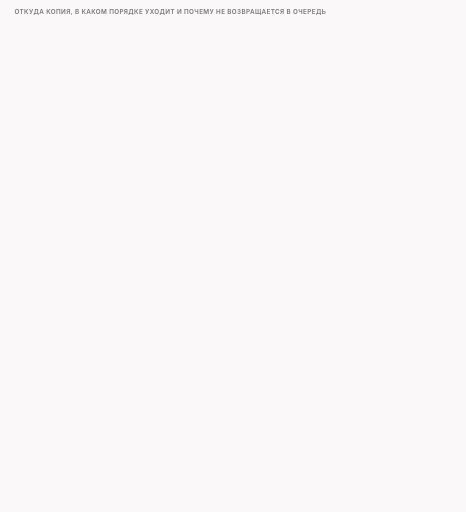
t = 0.00 s
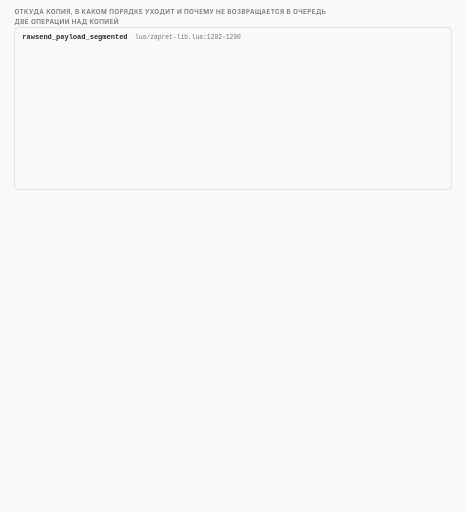
t = 1.70 s
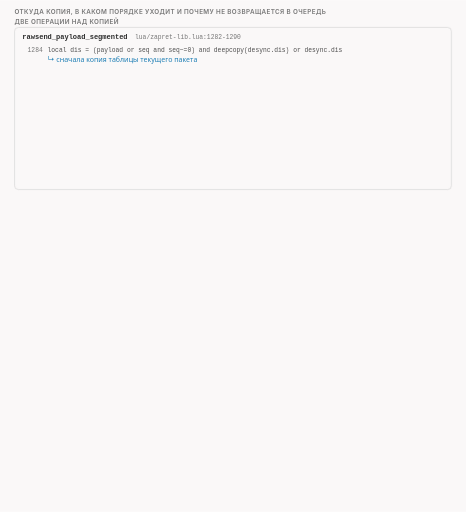
t = 3.40 s
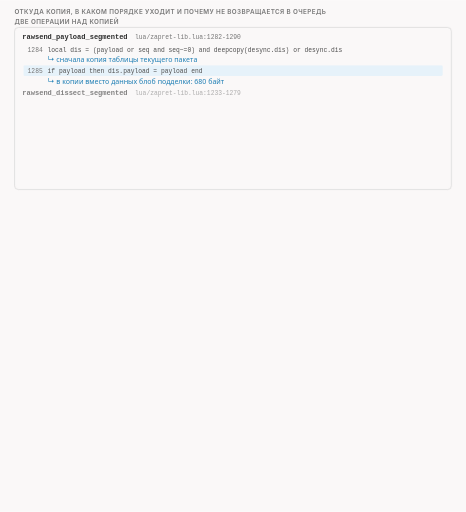
t = 5.03 s
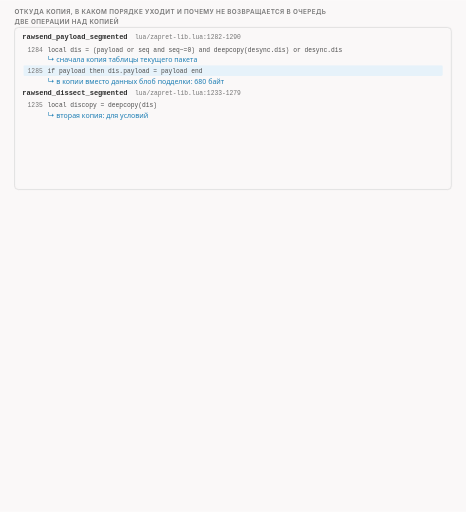
t = 6.70 s
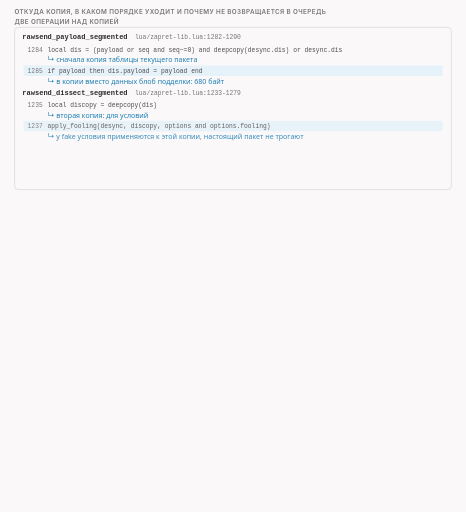
t = 7.75 s

The animated SVG that drew these frames (rendered in a browser with its animation timeline set to each time). Animation: 31 CSS @keyframes rules; frames cover the first 7.75 s, repeats indefinitely.

<svg xmlns="http://www.w3.org/2000/svg" class="v07-s05-copy-order-queue" viewBox="0 0 960 1054" width="960" height="1054" role="img" aria-labelledby="v07-s05-copy-order-queue-t v07-s05-copy-order-queue-d">
<title id="v07-s05-copy-order-queue-t">Копия, порядок и очередь</title>
<desc id="v07-s05-copy-order-queue-d">Откуда берётся подделка, в каком порядке она уходит и почему не возвращается в очередь: функции копируют таблицу текущего пакета (строка 1284 файла lua/zapret-lib.lua) и подменяют данные блобом (1285), потом делают вторую копию (1235) и применяют условия к ней (1237), идентификатор IP первый свой пакет берёт у настоящего, а следующий больше на единицу (1098-1099); в опыте с шестью приветствиями подделка 680 байт стоит перед настоящим пакетом 250 байт в каждой из шести пар и у пары один идентификатор, все 24 строки журнала очереди несут отметку 00000000, а шесть отправленных подделок несут особую отметку 40000000, поэтому в очередь программа получила шесть пакетов, а на проводе клиента было двенадцать.</desc>
<style>
.v07-s05-copy-order-queue{--fg:var(--dark,#2b2b2b);--fg2:var(--darkgray,#4e4e4e);--mute:var(--gray,#767676);--line:var(--lightgray,#d4d4d4);--acc:var(--secondary,#1f7fb5);--tint:var(--highlight,rgba(178,225,255,.28));--bg:var(--light,#faf8f8);--rej:#c4372b;--rejt:rgba(196,55,43,.10);--ok:#237a4b;--okt:rgba(35,122,75,.11);--amb:#a8610a;--ambt:rgba(168,97,10,.13)}
@media (prefers-color-scheme:dark){.v07-s05-copy-order-queue{--fg:var(--dark,#ebebec);--fg2:var(--darkgray,#d4d4d4);--mute:var(--gray,#9a9a9a);--line:var(--lightgray,#4a474a);--acc:var(--secondary,#b2e1ff);--tint:var(--highlight,rgba(178,225,255,.14));--bg:var(--light,#161618);--rej:#ff8f80;--rejt:rgba(255,143,128,.14);--ok:#7fd9a1;--okt:rgba(127,217,161,.13);--amb:#f0b866;--ambt:rgba(240,184,102,.14)}}
.v07-s05-copy-order-queue .bg{fill:var(--bg)}
.v07-s05-copy-order-queue text{font-family:var(--bodyFont,'Source Sans 3'),system-ui,-apple-system,'Segoe UI',Roboto,sans-serif;font-size:16px;fill:var(--fg2);paint-order:stroke;stroke:var(--bg);stroke-width:4px;stroke-linejoin:round}
.v07-s05-copy-order-queue .tk{font-weight:600;fill:var(--fg)}
.v07-s05-copy-order-queue .sm{font-size:14.5px}
.v07-s05-copy-order-queue .smk{font-size:14.5px;font-weight:600;fill:var(--fg)}
.v07-s05-copy-order-queue .m{font-family:var(--codeFont,'JetBrains Mono'),ui-monospace,'Cascadia Code',Consolas,monospace;font-size:14.5px}
.v07-s05-copy-order-queue .mk{font-family:var(--codeFont,'JetBrains Mono'),ui-monospace,'Cascadia Code',Consolas,monospace;font-size:14.5px;font-weight:600;fill:var(--fg)}
.v07-s05-copy-order-queue .hx{font-family:var(--codeFont,'JetBrains Mono'),ui-monospace,'Cascadia Code',Consolas,monospace;font-size:14px;font-weight:600;fill:var(--fg);stroke:none}
.v07-s05-copy-order-queue .ix{font-family:var(--codeFont,'JetBrains Mono'),ui-monospace,'Cascadia Code',Consolas,monospace;font-size:13px;fill:var(--mute);stroke:none}
.v07-s05-copy-order-queue .cd{white-space:pre;font-family:var(--codeFont,'JetBrains Mono'),ui-monospace,'Cascadia Code',Consolas,monospace;font-size:13px;fill:var(--fg2);stroke:none}
.v07-s05-copy-order-queue .cdh{white-space:pre;font-family:var(--codeFont,'JetBrains Mono'),ui-monospace,'Cascadia Code',Consolas,monospace;font-size:13px;font-weight:600;fill:var(--fg);stroke:none}
.v07-s05-copy-order-queue .ml{font-family:var(--codeFont,'JetBrains Mono'),ui-monospace,'Cascadia Code',Consolas,monospace;font-size:17px;font-weight:600;fill:var(--fg)}
.v07-s05-copy-order-queue .mt{font-family:var(--codeFont,'JetBrains Mono'),ui-monospace,'Cascadia Code',Consolas,monospace;font-size:13px}
.v07-s05-copy-order-queue .big{font-size:26px;font-weight:700;fill:var(--fg)}
.v07-s05-copy-order-queue .cap{font-family:var(--headerFont,Inter),system-ui,-apple-system,'Segoe UI',Roboto,sans-serif;font-size:13px;font-weight:600;letter-spacing:.06em;text-transform:uppercase;fill:var(--mute)}
.v07-s05-copy-order-queue .mu{fill:var(--mute)}.v07-s05-copy-order-queue .fg{fill:var(--fg)}.v07-s05-copy-order-queue .acc{fill:var(--acc)}.v07-s05-copy-order-queue .rej{fill:var(--rej)}.v07-s05-copy-order-queue .ok{fill:var(--ok)}.v07-s05-copy-order-queue .amb{fill:var(--amb)}
.v07-s05-copy-order-queue .c{text-anchor:middle}.v07-s05-copy-order-queue .r{text-anchor:end}.v07-s05-copy-order-queue .ns{stroke:none}
.v07-s05-copy-order-queue .bx{fill:var(--bg);stroke:var(--line);stroke-width:1.4}
.v07-s05-copy-order-queue .bxs{fill:var(--bg);stroke:var(--mute);stroke-width:1.4}
.v07-s05-copy-order-queue .bxa{fill:var(--tint);stroke:var(--acc);stroke-width:1.4}
.v07-s05-copy-order-queue .bxr{fill:var(--rejt);stroke:var(--rej);stroke-width:1.4}
.v07-s05-copy-order-queue .bxo{fill:var(--okt);stroke:var(--ok);stroke-width:1.4}
.v07-s05-copy-order-queue .bxb{fill:var(--ambt);stroke:var(--amb);stroke-width:1.4}
.v07-s05-copy-order-queue .pl{fill:var(--bg);stroke:var(--fg);stroke-width:1.6}
.v07-s05-copy-order-queue .pill{fill:var(--bg);stroke:none}
.v07-s05-copy-order-queue .bxn{fill:none;stroke:var(--fg);stroke-width:2}
.v07-s05-copy-order-queue .bxd{fill:none;stroke:var(--mute);stroke-width:1.3;stroke-dasharray:5 4}
.v07-s05-copy-order-queue .fa{fill:var(--tint);stroke:none}.v07-s05-copy-order-queue .fr{fill:var(--rejt);stroke:none}.v07-s05-copy-order-queue .fb{fill:var(--ambt);stroke:none}.v07-s05-copy-order-queue .fo{fill:var(--okt);stroke:none}
.v07-s05-copy-order-queue .fs{fill:var(--mute);fill-opacity:.22;stroke:none}
.v07-s05-copy-order-queue .lm{fill:none;stroke:var(--mute);stroke-width:1.4}
.v07-s05-copy-order-queue .lmd{fill:none;stroke:var(--mute);stroke-width:1.4;stroke-dasharray:5 4}
.v07-s05-copy-order-queue .la{fill:none;stroke:var(--acc);stroke-width:2}
.v07-s05-copy-order-queue .lf{fill:none;stroke:var(--fg2);stroke-width:2}
.v07-s05-copy-order-queue .lr{fill:none;stroke:var(--rej);stroke-width:2.4}
.v07-s05-copy-order-queue .lb{fill:none;stroke:var(--amb);stroke-width:2}
.v07-s05-copy-order-queue .lo{fill:none;stroke:var(--ok);stroke-width:2.4}
.v07-s05-copy-order-queue .hf{fill:var(--fg2)}.v07-s05-copy-order-queue .ha{fill:var(--acc)}.v07-s05-copy-order-queue .hr{fill:var(--rej)}.v07-s05-copy-order-queue .hm{fill:var(--mute)}.v07-s05-copy-order-queue .hb{fill:var(--amb)}.v07-s05-copy-order-queue .ho{fill:var(--ok)}
.v07-s05-copy-order-queue .dot{fill:var(--acc);stroke:var(--bg);stroke-width:2}
.v07-s05-copy-order-queue .dotr{fill:var(--rej);stroke:var(--bg);stroke-width:2}
.v07-s05-copy-order-queue .doto{fill:var(--ok);stroke:var(--bg);stroke-width:2}
.v07-s05-copy-order-queue .dotb{fill:var(--amb);stroke:var(--bg);stroke-width:2}
.v07-s05-copy-order-queue .on{fill:var(--amb);stroke:var(--amb);stroke-width:1.4}
.v07-s05-copy-order-queue .off{fill:var(--bg);stroke:var(--mute);stroke-width:1.4}
.v07-s05-copy-order-queue .a{animation-duration:46s;animation-timing-function:cubic-bezier(.3,.6,.25,1);animation-iteration-count:infinite;animation-fill-mode:both}
@media (prefers-reduced-motion:reduce){.v07-s05-copy-order-queue .a{animation:none}.v07-s05-copy-order-queue .tr{display:none}}
@keyframes v07-s05-copy-order-queue-k1{0%{opacity:0}0.87%{opacity:0}1.957%{opacity:1}96.522%{opacity:1}99.13%{opacity:0}100%{opacity:0}}.v07-s05-copy-order-queue .e1{animation-name:v07-s05-copy-order-queue-k1}@keyframes v07-s05-copy-order-queue-k2{0%{opacity:0}1.304%{opacity:0}2.391%{opacity:1}96.522%{opacity:1}99.13%{opacity:0}100%{opacity:0}}.v07-s05-copy-order-queue .e2{animation-name:v07-s05-copy-order-queue-k2}@keyframes v07-s05-copy-order-queue-k3{0%{opacity:0}2.174%{opacity:0}3.261%{opacity:1}96.522%{opacity:1}99.13%{opacity:0}100%{opacity:0}}.v07-s05-copy-order-queue .e3{animation-name:v07-s05-copy-order-queue-k3}@keyframes v07-s05-copy-order-queue-k4{0%{opacity:0}5.0%{opacity:0}6.087%{opacity:1}96.522%{opacity:1}99.13%{opacity:0}100%{opacity:0}}.v07-s05-copy-order-queue .e4{animation-name:v07-s05-copy-order-queue-k4}@keyframes v07-s05-copy-order-queue-k5{0%{opacity:0}7.826%{opacity:0}8.913%{opacity:1}96.522%{opacity:1}99.13%{opacity:0}100%{opacity:0}}.v07-s05-copy-order-queue .e5{animation-name:v07-s05-copy-order-queue-k5}@keyframes v07-s05-copy-order-queue-k6{0%{opacity:0}10.652%{opacity:0}11.739%{opacity:1}96.522%{opacity:1}99.13%{opacity:0}100%{opacity:0}}.v07-s05-copy-order-queue .e6{animation-name:v07-s05-copy-order-queue-k6}@keyframes v07-s05-copy-order-queue-k7{0%{opacity:0}13.478%{opacity:0}14.565%{opacity:1}96.522%{opacity:1}99.13%{opacity:0}100%{opacity:0}}.v07-s05-copy-order-queue .e7{animation-name:v07-s05-copy-order-queue-k7}@keyframes v07-s05-copy-order-queue-k8{0%{opacity:0}16.304%{opacity:0}17.391%{opacity:1}96.522%{opacity:1}99.13%{opacity:0}100%{opacity:0}}.v07-s05-copy-order-queue .e8{animation-name:v07-s05-copy-order-queue-k8}@keyframes v07-s05-copy-order-queue-k9{0%{opacity:0}19.13%{opacity:0}20.217%{opacity:1}96.522%{opacity:1}99.13%{opacity:0}100%{opacity:0}}.v07-s05-copy-order-queue .e9{animation-name:v07-s05-copy-order-queue-k9}@keyframes v07-s05-copy-order-queue-k10{0%{opacity:0}21.957%{opacity:0}23.043%{opacity:1}96.522%{opacity:1}99.13%{opacity:0}100%{opacity:0}}.v07-s05-copy-order-queue .e10{animation-name:v07-s05-copy-order-queue-k10}@keyframes v07-s05-copy-order-queue-k11{0%{opacity:0}24.783%{opacity:0}25.87%{opacity:1}96.522%{opacity:1}99.13%{opacity:0}100%{opacity:0}}.v07-s05-copy-order-queue .e11{animation-name:v07-s05-copy-order-queue-k11}@keyframes v07-s05-copy-order-queue-k12{0%{opacity:0}27.174%{opacity:0}28.261%{opacity:1}96.522%{opacity:1}99.13%{opacity:0}100%{opacity:0}}.v07-s05-copy-order-queue .e12{animation-name:v07-s05-copy-order-queue-k12}@keyframes v07-s05-copy-order-queue-k13{0%{opacity:0}28.696%{opacity:0}29.783%{opacity:1}96.522%{opacity:1}99.13%{opacity:0}100%{opacity:0}}.v07-s05-copy-order-queue .e13{animation-name:v07-s05-copy-order-queue-k13}@keyframes v07-s05-copy-order-queue-k14{0%{opacity:0}29.783%{opacity:0}30.87%{opacity:1}96.522%{opacity:1}99.13%{opacity:0}100%{opacity:0}}.v07-s05-copy-order-queue .e14{animation-name:v07-s05-copy-order-queue-k14}@keyframes v07-s05-copy-order-queue-k15{0%{opacity:0}30.87%{opacity:0}31.957%{opacity:1}96.522%{opacity:1}99.13%{opacity:0}100%{opacity:0}}.v07-s05-copy-order-queue .e15{animation-name:v07-s05-copy-order-queue-k15}@keyframes v07-s05-copy-order-queue-k16{0%{opacity:0}31.957%{opacity:0}33.043%{opacity:1}96.522%{opacity:1}99.13%{opacity:0}100%{opacity:0}}.v07-s05-copy-order-queue .e16{animation-name:v07-s05-copy-order-queue-k16}@keyframes v07-s05-copy-order-queue-k17{0%{opacity:0}33.043%{opacity:0}34.13%{opacity:1}96.522%{opacity:1}99.13%{opacity:0}100%{opacity:0}}.v07-s05-copy-order-queue .e17{animation-name:v07-s05-copy-order-queue-k17}@keyframes v07-s05-copy-order-queue-k18{0%{opacity:0}34.13%{opacity:0}35.217%{opacity:1}96.522%{opacity:1}99.13%{opacity:0}100%{opacity:0}}.v07-s05-copy-order-queue .e18{animation-name:v07-s05-copy-order-queue-k18}@keyframes v07-s05-copy-order-queue-k19{0%{opacity:0}35.217%{opacity:0}36.304%{opacity:1}96.522%{opacity:1}99.13%{opacity:0}100%{opacity:0}}.v07-s05-copy-order-queue .e19{animation-name:v07-s05-copy-order-queue-k19}@keyframes v07-s05-copy-order-queue-k20{0%{opacity:0}36.304%{opacity:0}37.391%{opacity:1}96.522%{opacity:1}99.13%{opacity:0}100%{opacity:0}}.v07-s05-copy-order-queue .e20{animation-name:v07-s05-copy-order-queue-k20}@keyframes v07-s05-copy-order-queue-k21{0%{opacity:0}37.391%{opacity:0}38.478%{opacity:1}96.522%{opacity:1}99.13%{opacity:0}100%{opacity:0}}.v07-s05-copy-order-queue .e21{animation-name:v07-s05-copy-order-queue-k21}@keyframes v07-s05-copy-order-queue-k22{0%{opacity:0}38.478%{opacity:0}39.565%{opacity:1}96.522%{opacity:1}99.13%{opacity:0}100%{opacity:0}}.v07-s05-copy-order-queue .e22{animation-name:v07-s05-copy-order-queue-k22}@keyframes v07-s05-copy-order-queue-k23{0%{opacity:0}39.565%{opacity:0}40.652%{opacity:1}96.522%{opacity:1}99.13%{opacity:0}100%{opacity:0}}.v07-s05-copy-order-queue .e23{animation-name:v07-s05-copy-order-queue-k23}@keyframes v07-s05-copy-order-queue-k24{0%{opacity:0}40.652%{opacity:0}41.739%{opacity:1}96.522%{opacity:1}99.13%{opacity:0}100%{opacity:0}}.v07-s05-copy-order-queue .e24{animation-name:v07-s05-copy-order-queue-k24}@keyframes v07-s05-copy-order-queue-k25{0%{opacity:0}43.478%{opacity:0}44.565%{opacity:1}96.522%{opacity:1}99.13%{opacity:0}100%{opacity:0}}.v07-s05-copy-order-queue .e25{animation-name:v07-s05-copy-order-queue-k25}@keyframes v07-s05-copy-order-queue-k26{0%{opacity:0}50.0%{opacity:0}51.087%{opacity:1}96.522%{opacity:1}99.13%{opacity:0}100%{opacity:0}}.v07-s05-copy-order-queue .e26{animation-name:v07-s05-copy-order-queue-k26}@keyframes v07-s05-copy-order-queue-k27{0%{opacity:0}51.304%{opacity:0}52.391%{opacity:1}96.522%{opacity:1}99.13%{opacity:0}100%{opacity:0}}.v07-s05-copy-order-queue .e27{animation-name:v07-s05-copy-order-queue-k27}@keyframes v07-s05-copy-order-queue-k28{0%{opacity:0}54.348%{opacity:0}55.435%{opacity:1}96.522%{opacity:1}99.13%{opacity:0}100%{opacity:0}}.v07-s05-copy-order-queue .e28{animation-name:v07-s05-copy-order-queue-k28}@keyframes v07-s05-copy-order-queue-k29{0%{opacity:0}58.696%{opacity:0}59.783%{opacity:1}96.522%{opacity:1}99.13%{opacity:0}100%{opacity:0}}.v07-s05-copy-order-queue .e29{animation-name:v07-s05-copy-order-queue-k29}@keyframes v07-s05-copy-order-queue-k30{0%{opacity:0}65.217%{opacity:0}66.304%{opacity:1}96.522%{opacity:1}99.13%{opacity:0}100%{opacity:0}}.v07-s05-copy-order-queue .e30{animation-name:v07-s05-copy-order-queue-k30}@keyframes v07-s05-copy-order-queue-k31{0%{opacity:0}73.913%{opacity:0}75.0%{opacity:1}96.522%{opacity:1}99.13%{opacity:0}100%{opacity:0}}.v07-s05-copy-order-queue .e31{animation-name:v07-s05-copy-order-queue-k31}</style>
<rect class="bg" x="0" y="0" width="960" height="1054"/>
<g><text class="cap" x="30" y="28">Откуда копия, в каком порядке уходит и почему не возвращается в очередь</text></g>
<g class="a e1"><text class="cap" x="30" y="50">две операции над копией</text></g>
<g class="a e2"><rect class="bx" x="30" y="56" width="900" height="334" rx="8"/></g>
<g class="a e3"><text class="mk ns" x="46" y="81">rawsend_payload_segmented</text><text class="ix ns" x="278.2421875" y="81">lua/zapret-lib.lua:1282-1290</text></g>
<g class="a e4"><text class="ix r ns" x="88" y="106">1284</text><text class="cd" x="98" y="106">local dis = (payload or seq and seq~=0) and deepcopy(desync.dis) or desync.dis</text><text class="sm acc ns" x="98" y="128">↳ сначала копия таблицы текущего пакета</text></g>
<g class="a e5"><rect class="fa" x="48" y="134" width="864" height="22" rx="3"/><text class="ix r ns" x="88" y="150">1285</text><text class="cd" x="98" y="150">if payload then dis.payload = payload end</text><text class="sm acc ns" x="98" y="172">↳ в копии вместо данных блоб подделки: 680 байт</text></g>
<g class="a e6"><text class="mk ns" x="46" y="195">rawsend_dissect_segmented</text><text class="ix ns" x="278.2421875" y="195">lua/zapret-lib.lua:1233-1279</text></g>
<g class="a e7"><text class="ix r ns" x="88" y="220">1235</text><text class="cd" x="98" y="220">local discopy = deepcopy(dis)</text><text class="sm acc ns" x="98" y="242">↳ вторая копия: для условий</text></g>
<g class="a e8"><rect class="fa" x="48" y="248" width="864" height="22" rx="3"/><text class="ix r ns" x="88" y="264">1237</text><text class="cd" x="98" y="264">apply_fooling(desync, discopy, options and options.fooling)</text><text class="sm acc ns" x="98" y="286">↳ у fake условия применяются к этой копии, настоящий пакет не трогают</text></g>
<g class="a e9"><text class="mk ns" x="46" y="309">apply_ip_id</text><text class="ix ns" x="156.0265625" y="309">lua/zapret-lib.lua:1086-1107</text></g>
<g class="a e10"><text class="ix r ns" x="88" y="334">1098</text><text class="cd" x="98" y="334">dis.ip.ip_id = desync.ip_id or dis.ip.ip_id</text></g>
<g class="a e11"><rect class="fa" x="48" y="342" width="864" height="22" rx="3"/><text class="ix r ns" x="88" y="358">1099</text><text class="cd" x="98" y="358">desync.ip_id = dis.ip.ip_id + 1</text><text class="sm acc ns" x="98" y="380">↳ первый свой пакет берёт номер настоящего, следующий на единицу больше</text></g>
<g class="a e12"><text class="cap" x="30" y="416">порядок на проводе: клиент, точка c0 (не в масштабе времени)</text></g>
<g class="a e13"><rect class="bxb" x="36" y="430" width="62" height="34" rx="5"/><text class="mk c ns" x="67" y="452">680</text></g>
<g class="a e14"><rect class="bxa" x="102" y="430" width="62" height="34" rx="5"/><text class="mk c ns" x="133" y="452">250</text><text class="ix c ns" x="100" y="484">id 191</text></g>
<g class="a e15"><rect class="bxb" x="186" y="430" width="62" height="34" rx="5"/><text class="mk c ns" x="217" y="452">680</text></g>
<g class="a e16"><rect class="bxa" x="252" y="430" width="62" height="34" rx="5"/><text class="mk c ns" x="283" y="452">250</text><text class="ix c ns" x="250" y="484">id 193</text></g>
<g class="a e17"><rect class="bxb" x="336" y="430" width="62" height="34" rx="5"/><text class="mk c ns" x="367" y="452">680</text></g>
<g class="a e18"><rect class="bxa" x="402" y="430" width="62" height="34" rx="5"/><text class="mk c ns" x="433" y="452">250</text><text class="ix c ns" x="400" y="484">id 194</text></g>
<g class="a e19"><rect class="bxb" x="486" y="430" width="62" height="34" rx="5"/><text class="mk c ns" x="517" y="452">680</text></g>
<g class="a e20"><rect class="bxa" x="552" y="430" width="62" height="34" rx="5"/><text class="mk c ns" x="583" y="452">250</text><text class="ix c ns" x="550" y="484">id 195</text></g>
<g class="a e21"><rect class="bxb" x="636" y="430" width="62" height="34" rx="5"/><text class="mk c ns" x="667" y="452">680</text></g>
<g class="a e22"><rect class="bxa" x="702" y="430" width="62" height="34" rx="5"/><text class="mk c ns" x="733" y="452">250</text><text class="ix c ns" x="700" y="484">id 197</text></g>
<g class="a e23"><rect class="bxb" x="786" y="430" width="62" height="34" rx="5"/><text class="mk c ns" x="817" y="452">680</text></g>
<g class="a e24"><rect class="bxa" x="852" y="430" width="62" height="34" rx="5"/><text class="mk c ns" x="883" y="452">250</text><text class="ix c ns" x="850" y="484">id 199</text></g>
<g class="a e25"><rect class="bxb" x="36" y="506" width="14" height="14" rx="3"/><text class="sm ns" x="60" y="518">подделка: уходит в ядро прямо внутри вызова функции, поэтому первая</text><rect class="bxa" x="36" y="532" width="14" height="14" rx="3"/><text class="sm ns" x="60" y="544">настоящий пакет: программа отпускает после возврата всех стратегий (цикл с verdict_aggregate,</text><text class="sm ns" x="60" y="564">nfq2/desync.c:1087)</text></g>
<g class="a e26"><text class="cap" x="30" y="594">журнал программы в том же опыте: что пришло из очереди и что она отправила сама</text></g>
<g class="a e27"><rect class="bx" x="30" y="606" width="430" height="172" rx="8"/><text class="smk ns" x="46" y="628">из очереди: строки с данными клиента</text><text class="cd" x="46" y="650">packet: id=4 len=302 <tspan class="cdh">mark=00000000</tspan></text><text class="cd" x="46" y="672">packet: id=10 len=302 <tspan class="cdh">mark=00000000</tspan></text><text class="cd" x="46" y="694">packet: id=14 len=302 <tspan class="cdh">mark=00000000</tspan></text><text class="cd" x="46" y="716">packet: id=18 len=302 <tspan class="cdh">mark=00000000</tspan></text><text class="cd" x="46" y="738">packet: id=21 len=302 <tspan class="cdh">mark=00000000</tspan></text><text class="cd" x="46" y="760">packet: id=23 len=302 <tspan class="cdh">mark=00000000</tspan></text></g>
<g class="a e28"><rect class="bxb" x="500" y="606" width="430" height="172" rx="8"/><text class="smk ns" x="516" y="628">отправила сама: rawsend_dissect</text><text class="cd" x="516" y="650">rawsend_dissect ... size=732 ... <tspan class="cdh">fwmark=40000000</tspan></text><text class="cd" x="516" y="672">rawsend_dissect ... size=732 ... <tspan class="cdh">fwmark=40000000</tspan></text><text class="cd" x="516" y="694">rawsend_dissect ... size=732 ... <tspan class="cdh">fwmark=40000000</tspan></text><text class="cd" x="516" y="716">rawsend_dissect ... size=732 ... <tspan class="cdh">fwmark=40000000</tspan></text><text class="cd" x="516" y="738">rawsend_dissect ... size=732 ... <tspan class="cdh">fwmark=40000000</tspan></text><text class="cd" x="516" y="760">rawsend_dissect ... size=732 ... <tspan class="cdh">fwmark=40000000</tspan></text></g>
<g class="a e29"><text class="sm" x="30" y="802">Отметка 40000000 в шестнадцатеричной записи: особая отметка собственных пакетов программы, правило ядра</text><text class="sm" x="30" y="822">помеченные пакеты в очередь не отдаёт. Во всех 24 строках очереди этого опыта стоит mark=00000000: подделок</text><text class="sm" x="30" y="842">среди них нет.</text><rect class="bxd" x="30" y="850" width="900" height="30" rx="6"/><text class="sm mu c ns" x="480" y="870">глосса: очередь и отметка, устройство в выпуске «Внутри программы», он выйдет позже</text></g>
<g class="a e30"><rect class="bxa" x="30" y="896" width="900" height="82" rx="8"/><text class="smk acc ns" x="46" y="920">Проверь себя</text><text class="sm ns" x="46" y="942">Приветствие отправлено один раз, fake сработал: сколько пакетов с данными получит программа и сколько</text><text class="sm ns" x="46" y="962">уйдёт в сеть?</text></g>
<g class="a e31"><rect class="bxo" x="30" y="986" width="900" height="56" rx="8"/><text class="smk ns" x="46" y="1010">Из очереди один (настоящее приветствие), в сеть два (подделка и настоящее).</text><text class="sm ns" x="46" y="1030">В опыте на шесть приветствий так и вышло: шесть пакетов в очереди и двенадцать на проводе.</text></g>
</svg>
